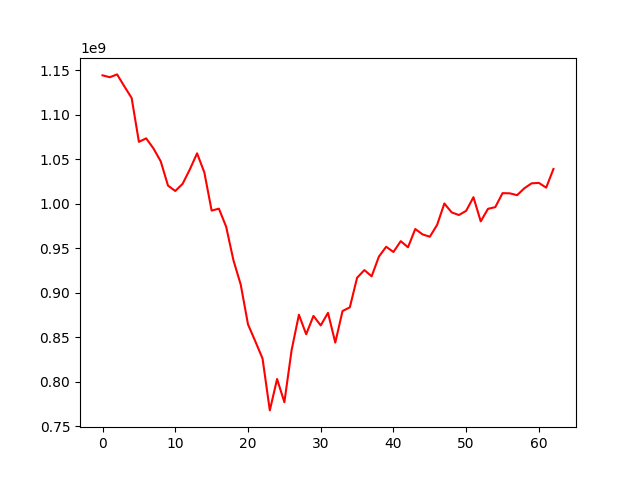

The file beside this chart, header and first rows:
, 0
0, 1144354485
1, 1142238275
2, 1145422563
3, 1131958446
4, 1118883414
5, 1069579378
6, 1073526984
7, 1062169549
8, 1047698048
9, 1020373330
10, 1014337338
11, 1022272725
12, 1038545124
13, 1056673226
14, 1035079325
15, 992249096
16, 994477224
17, 974025864
18, 936361776
19, 909041836
20, 864330224
21, 845400387
22, 825920495
23, 767621730
24, 802916979
25, 776813246
26, 835531362
27, 875202129
28, 853247398
29, 873858545
30, 863169730
31, 877339960
32, 843865449
33, 879380180
34, 883458645
35, 916767916
36, 925402837
37, 918397293
38, 940573018
39, 951642652
40, 945735366
41, 957934787
42, 951046826
43, 971579690
44, 965526211
45, 962891322
46, 976171404
47, 1000280577
48, 990285864
49, 987291128
50, 992056144
51, 1007369174
52, 980169065
53, 994289613
54, 996163833
55, 1011894256
56, 1011686484
57, 1009623680
58, 1017414705
59, 1022945892
... 3 more rows
